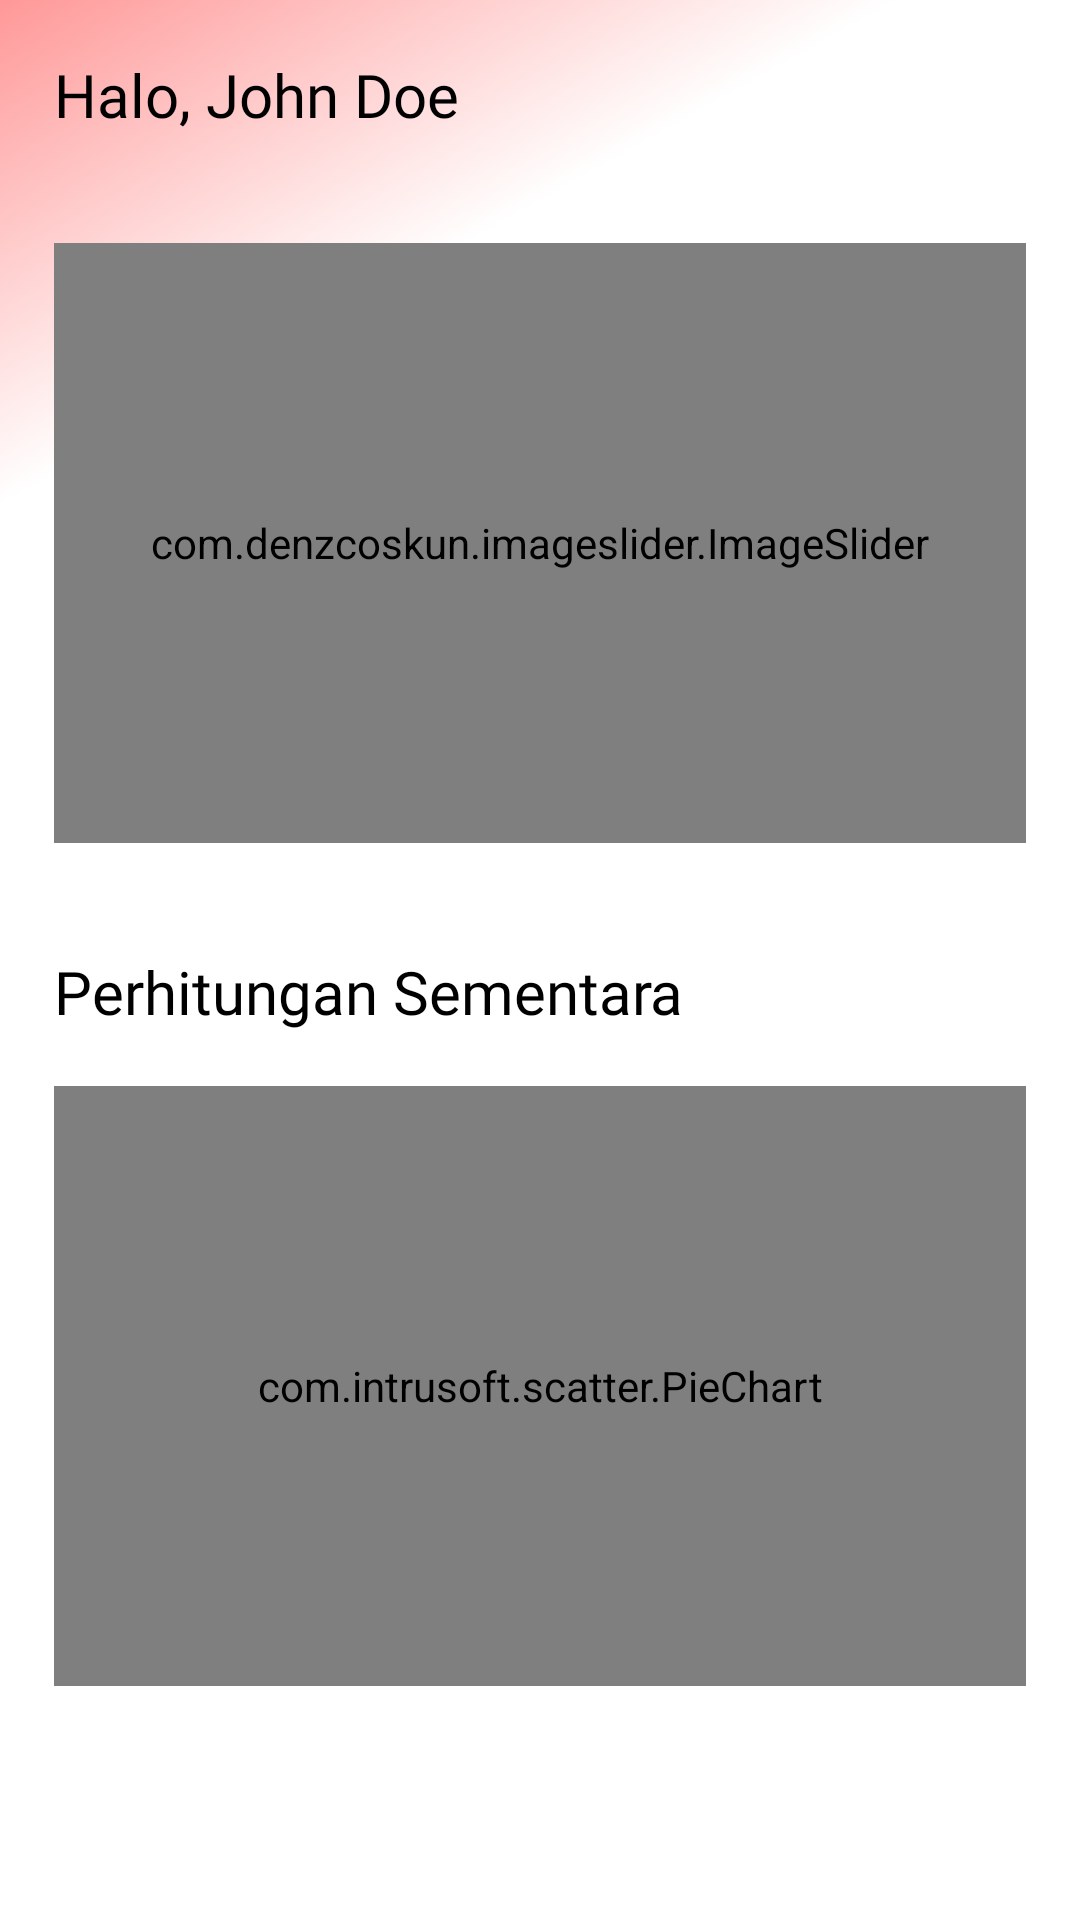

Reconstruct the res/layout file that produces this screen, plus the resources it refers to.
<!-- AndroidManifest.xml: application theme Theme.SuaraKita.Light -->
<!-- res/layout/fragment_home.xml -->
<?xml version="1.0" encoding="utf-8"?>
<FrameLayout xmlns:android="http://schemas.android.com/apk/res/android"
    xmlns:tools="http://schemas.android.com/tools"
    xmlns:app="http://schemas.android.com/apk/res-auto"
    xmlns:scatter="http://schemas.android.com/apk/res-auto"
    android:layout_width="match_parent"
    android:layout_height="match_parent"
    tools:context=".ui.home.HomeFragment">

    <LinearLayout
        android:layout_width="match_parent"
        android:layout_height="match_parent"
        android:orientation="vertical"
        android:background="@drawable/background"
        tools:context=".ui.home.HomeActivity">

        <LinearLayout
            android:layout_width="match_parent"
            android:layout_height="wrap_content"
            android:orientation="horizontal"
            android:layout_margin="18dp">

            <TextView
                android:id="@+id/halo"
                android:layout_width="wrap_content"
                android:layout_height="wrap_content"
                android:text="@string/halo"
                android:textSize="20sp"
                android:fontFamily="@font/sf_regular"
                android:textColor="@color/black"
                android:layout_below="@id/vote_icon" />

            <TextView
                android:id="@+id/halo_name"
                android:layout_width="wrap_content"
                android:layout_height="wrap_content"
                android:text="@string/halo_nama"
                android:layout_marginStart="5dp"
                android:textSize="20sp"
                android:fontFamily="@font/sf_bold"
                android:textColor="@color/black"
                android:layout_below="@id/vote_icon" />

            <View
                android:layout_width="0dp"
                android:layout_height="0dp"
                android:layout_weight="1" />

            <ImageView
                android:id="@+id/notification_icon"
                android:layout_width="wrap_content"
                android:layout_height="wrap_content"
                android:gravity="right"
                android:src="@drawable/baseline_notifications_24" />
        </LinearLayout>

        <com.denzcoskun.imageslider.ImageSlider
            android:id="@+id/image_slider"
            android:layout_width="match_parent"
            android:layout_height="200dp"
            app:iss_auto_cycle="true"
            app:iss_delay="0"
            app:iss_period="3000"
            app:iss_corner_radius="10"
            android:layout_margin="18dp"/>

        <TextView
            android:id="@+id/vote_count"
            android:layout_width="wrap_content"
            android:layout_height="wrap_content"
            android:text="@string/live_count"
            android:layout_marginStart="18dp"
            android:layout_marginTop="18dp"
            android:textSize="20sp"
            android:fontFamily="@font/sf_bold"
            android:textColor="@color/black"
            android:layout_below="@id/image_slider" />

        <com.intrusoft.scatter.PieChart
            android:id="@+id/pie_chart"
            android:layout_width="match_parent"
            android:layout_height="200dp"
            android:layout_margin="18dp"
            scatter:equalPartition="false"
            scatter:textColor="@color/black"
            scatter:textSize="40"
            android:layout_below="@id/vote_count"/>


    </LinearLayout>

</FrameLayout>
<!-- resources referenced by this layout -->
<resources>
  <color name="black">#FF000000</color>
  <!-- drawable background (drawable) -->
  <?xml version="1.0" encoding="utf-8"?>
  <selector xmlns:android="http://schemas.android.com/apk/res/android">
  
      <item>
          <shape>
              <gradient
                  android:angle="315"
                  android:endColor="@color/white"
                  android:centerColor="@color/white"
                  android:startColor="@color/softred"
                  android:centerX="0.2"
  
                  android:type="linear"
                  android:gradientRadius="100dp"/>
          </shape>
      </item>
  </selector>
  <string name="halo">Halo,</string>
  <string name="halo_nama">John Doe</string>
  <string name="live_count">Perhitungan Sementara</string>
  <style name="Theme.SuaraKita.Light" parent="Theme.MaterialComponents.Light">
          
          <item name="colorPrimary">@color/red</item>
          <item name="colorPrimaryVariant">@color/softred</item>
          <item name="colorOnPrimary">@color/white</item>
          
          <item name="colorSecondary">@color/teal_200</item>
          <item name="colorSecondaryVariant">@color/teal_700</item>
          <item name="colorOnSecondary">@color/black</item>
          
          <item name="android:statusBarColor">@android:color/transparent</item>
          <item name="android:windowLightStatusBar">true</item>
  
          <item name="android:windowActivityTransitions">true</item>
          <item name="android:windowEnterTransition">@android:transition/fade</item>
          <item name="android:windowExitTransition">@android:transition/fade</item>
  
      </style>
  <color name="white">#FFFFFFFF</color>
  <color name="softred">#FF9898</color>
  <color name="red">#9D0C0C</color>
  <color name="teal_200">#FF03DAC5</color>
  <color name="teal_700">#FF018786</color>
</resources>
